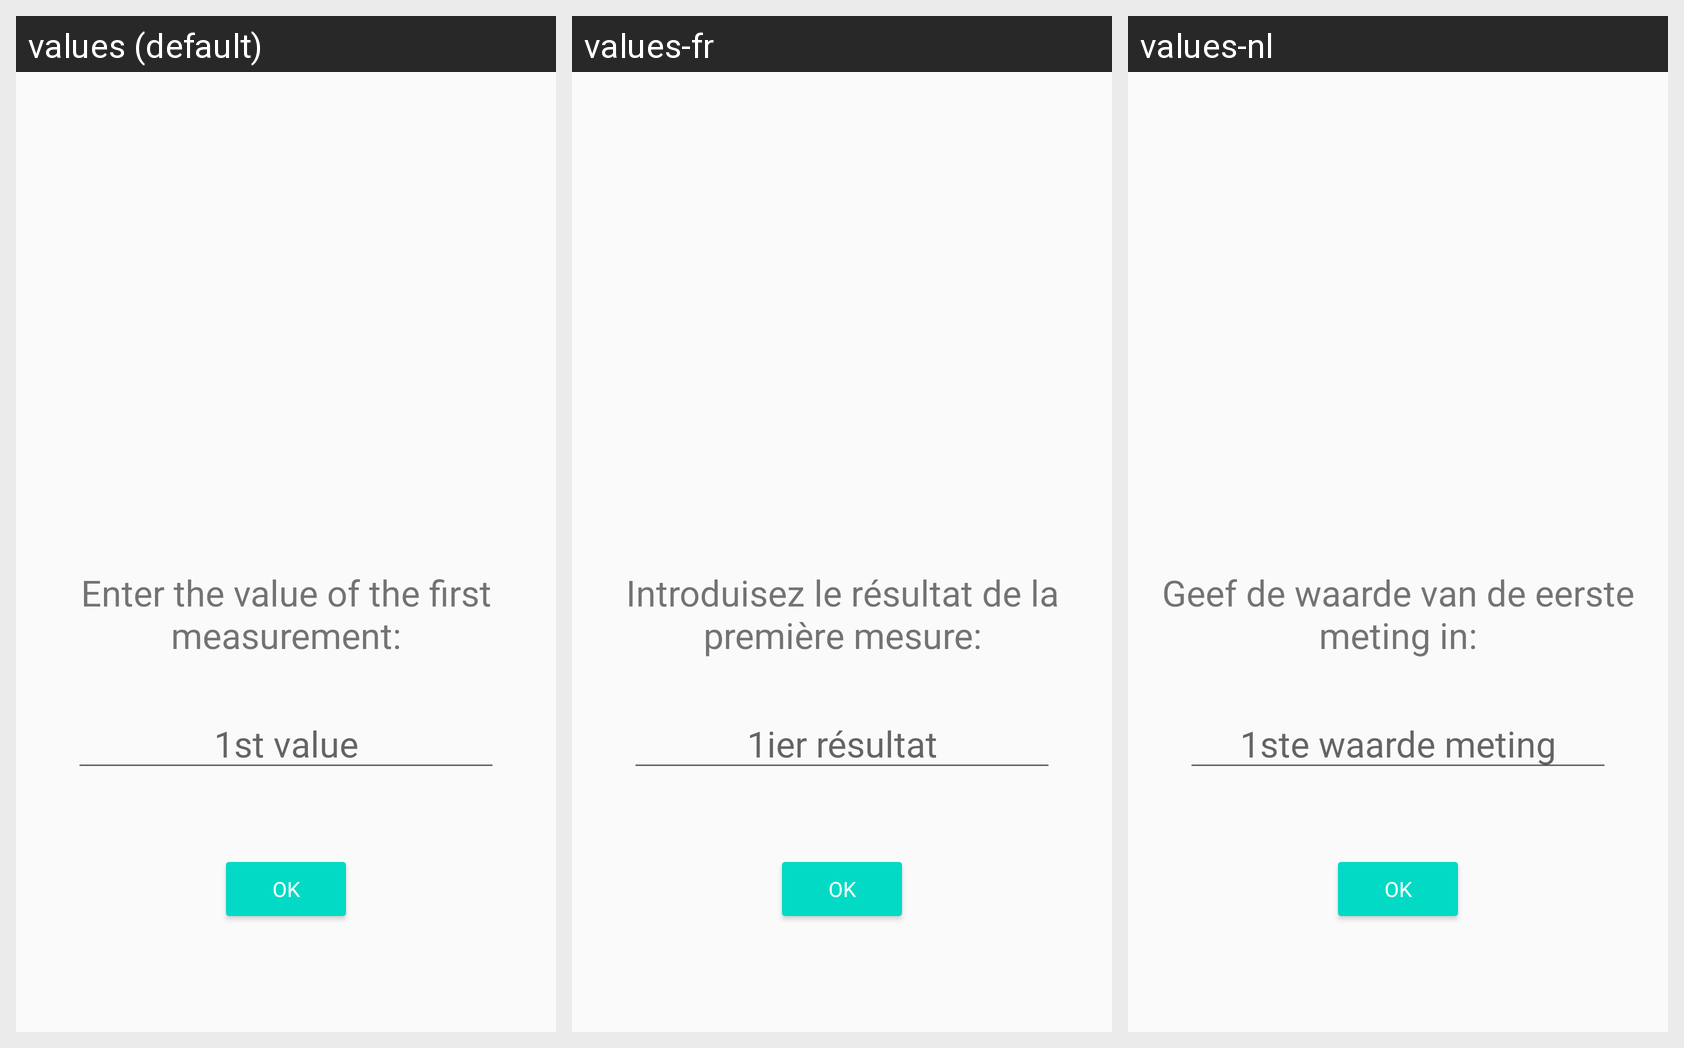

For this localized Android screen grid, give each drawn string resource with its value in every locale shown.
Android screen res/layout/fragment_input.xml rendered under 3 locales, left to right: values (default), values-fr, values-nl. Device: Nexus 5 (rendered at 1080×1920; each locale shown at half size, 540×960, under a caption strip naming it); theme AppTheme.
Strings drawn on this screen, with the default value and each locale's value (text and hints the layout hard-codes, and strings that could not be matched under every locale, appear in the picture but are not listed):

input_text1
  values: Enter the value of the first measurement:
  values-fr: Introduisez le résultat de la première mesure:
  values-nl: Geef de waarde van de eerste meting in:

input_hint1
  values: 1st value
  values-fr: 1ier résultat
  values-nl: 1ste waarde meting
